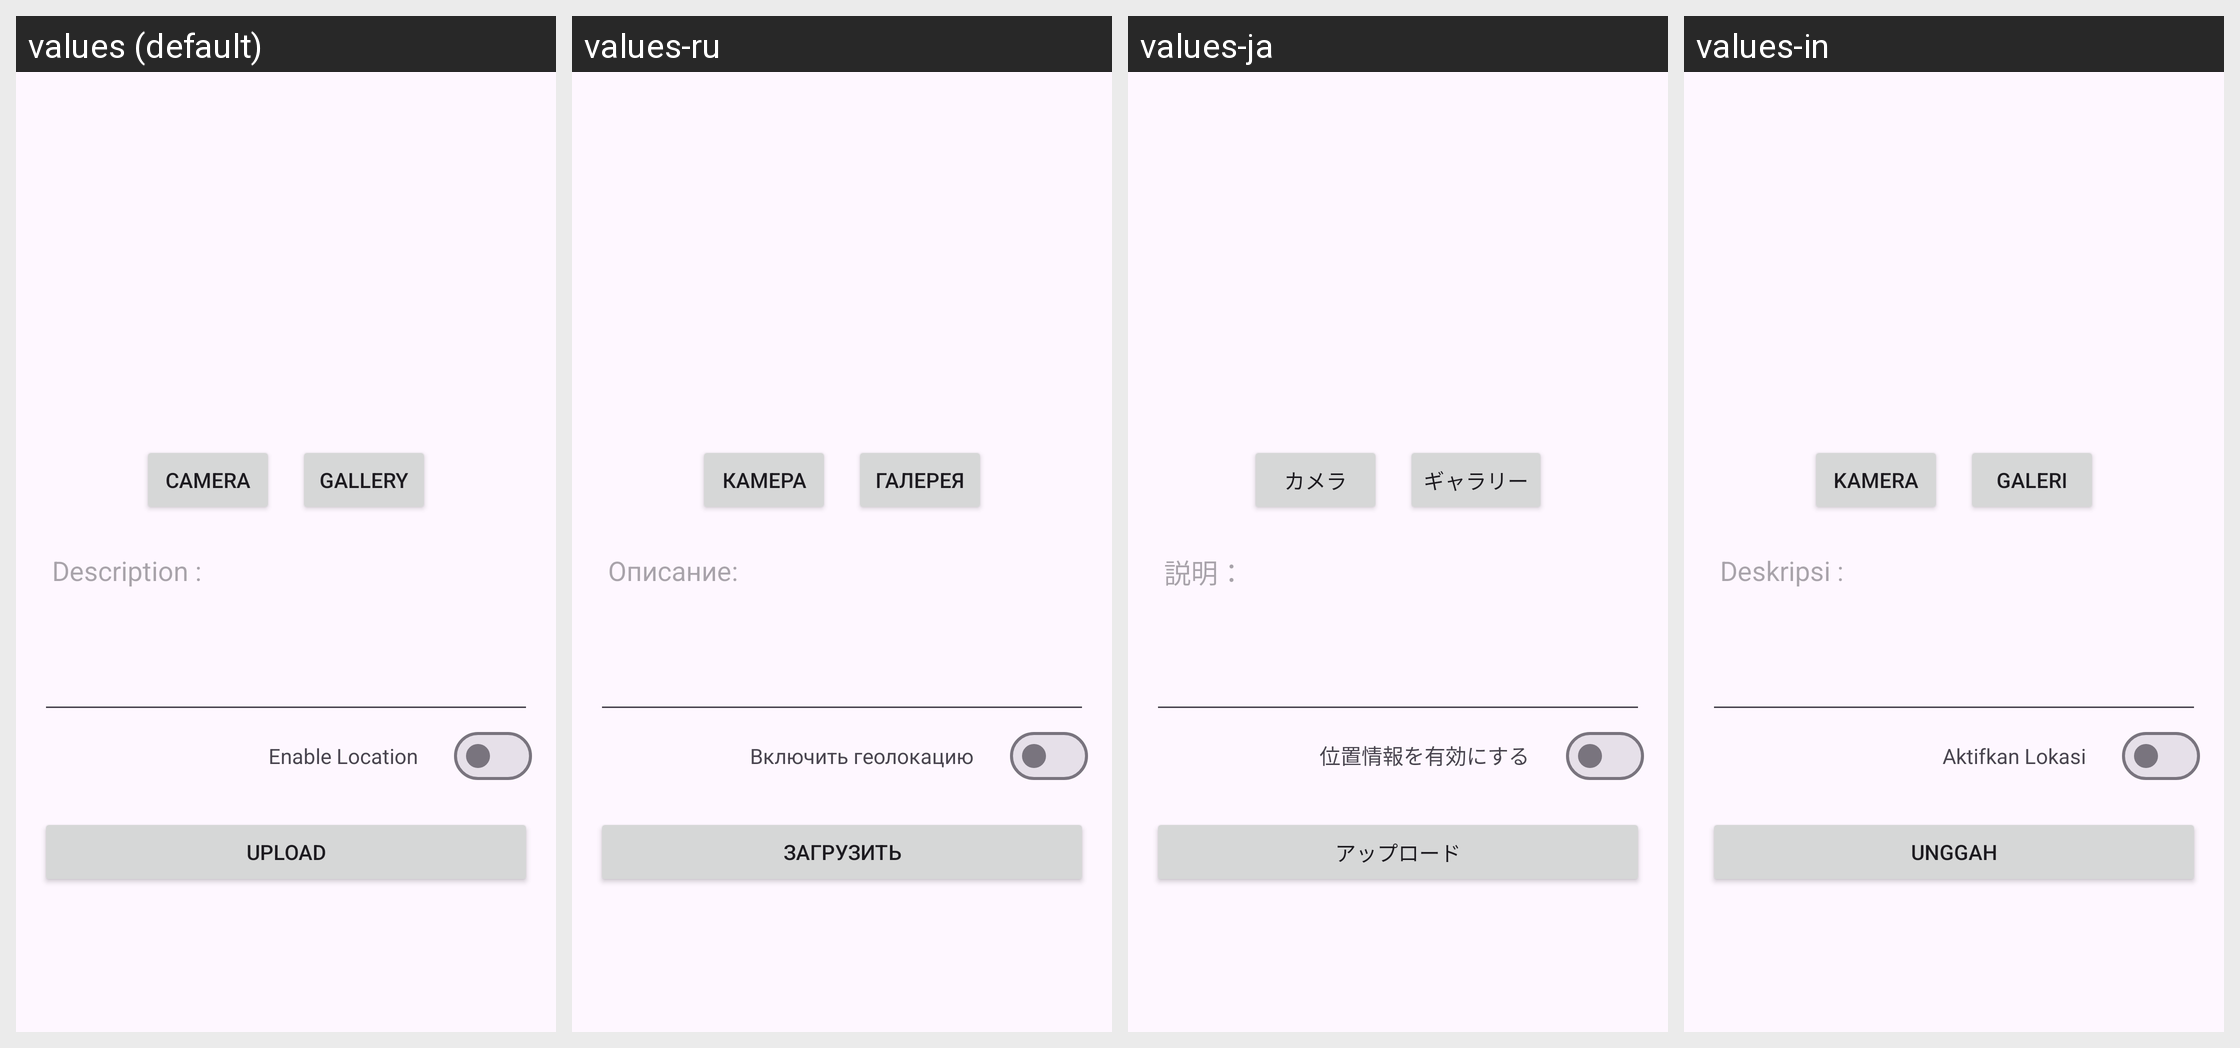

The Android screen above is rendered under several locales of the same app. Produce the string resources it draws, with the default and per-locale values.
Android screen res/layout/activity_upload_story.xml rendered under 4 locales, left to right: values (default), values-ru, values-ja, values-in. Device: Nexus 5 (rendered at 1080×1920; each locale shown at half size, 540×960, under a caption strip naming it); theme Theme.StoryApp.
Strings drawn on this screen, with the default value and each locale's value (text and hints the layout hard-codes, and strings that could not be matched under every locale, appear in the picture but are not listed):

camera
  values: Camera
  values-ru: Камера
  values-ja: カメラ
  values-in: Kamera

gallery
  values: Gallery
  values-ru: Галерея
  values-ja: ギャラリー
  values-in: Galeri

description
  values: Description :
  values-ru: Описание:
  values-ja: 説明：
  values-in: Deskripsi :

enable_location
  values: Enable Location
  values-ru: Включить геолокацию
  values-ja: 位置情報を有効にする
  values-in: Aktifkan Lokasi

upload
  values: Upload
  values-ru: Загрузить
  values-ja: アップロード
  values-in: Unggah
